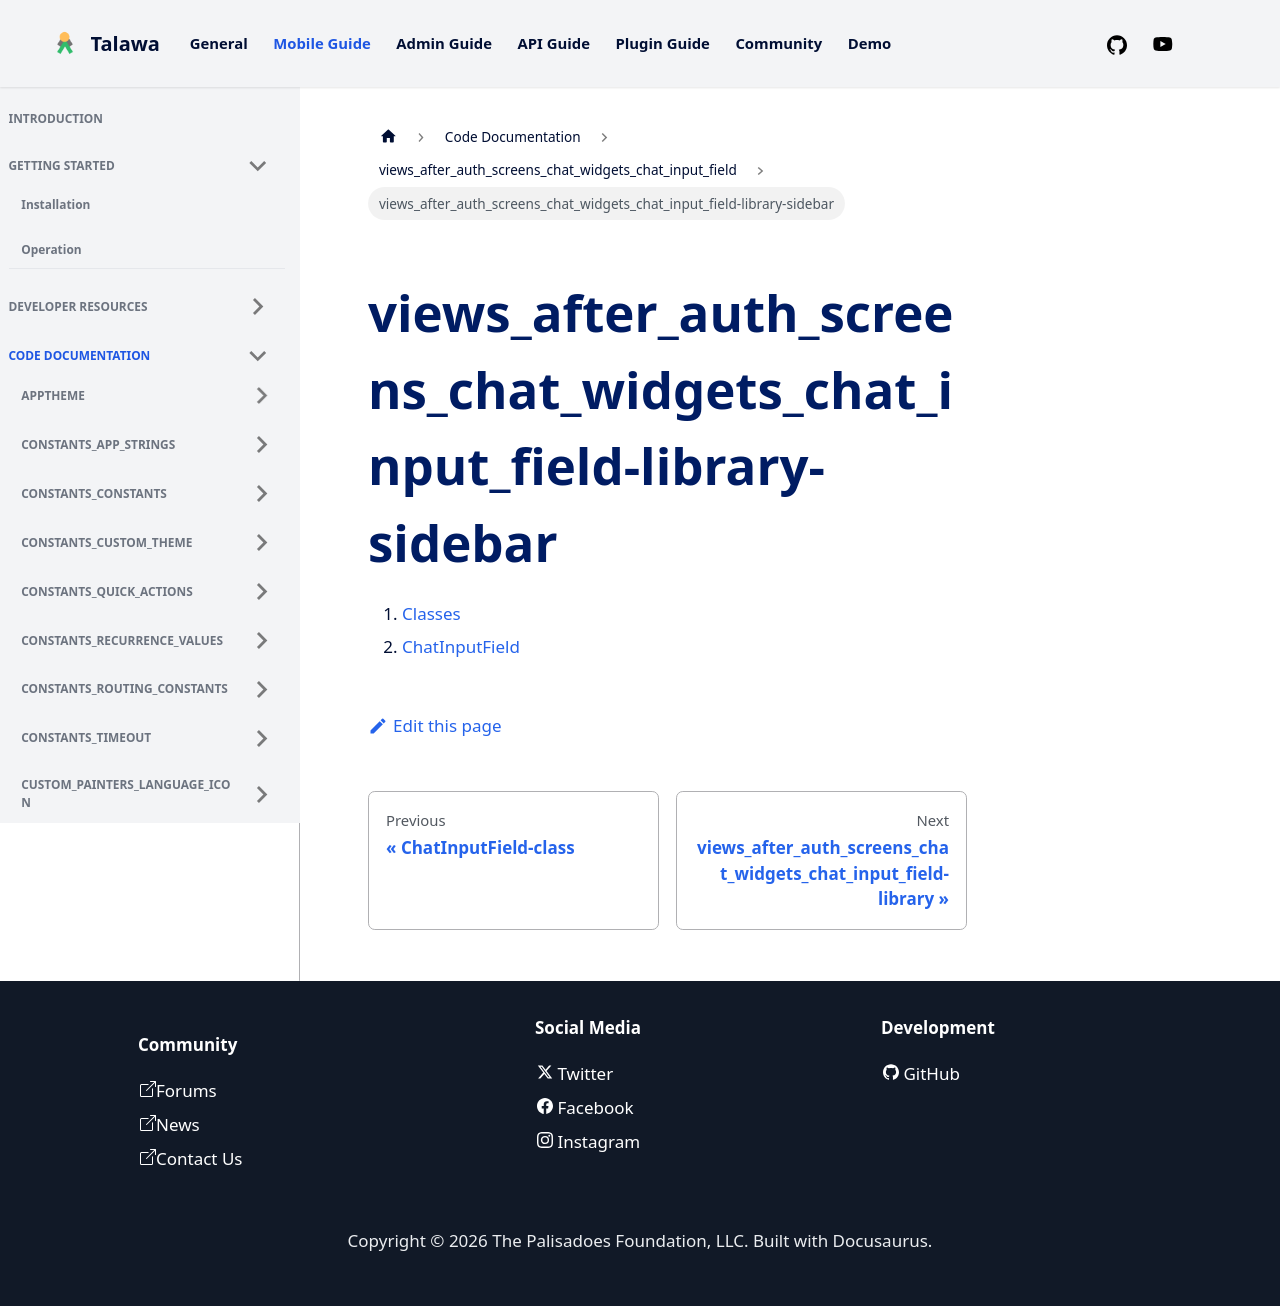

repository: PalisadoesFoundation/talawa · page: docs/auto-docs/views_after_auth_screens_chat_widgets_chat_input_field/views_after_auth_screens_chat_widgets_chat_input_field-library-sidebar/index.html · generator: docusaurus

1.  [Classes](./#classes)
2.  [ChatInputField](./ChatInputField-class.md)
